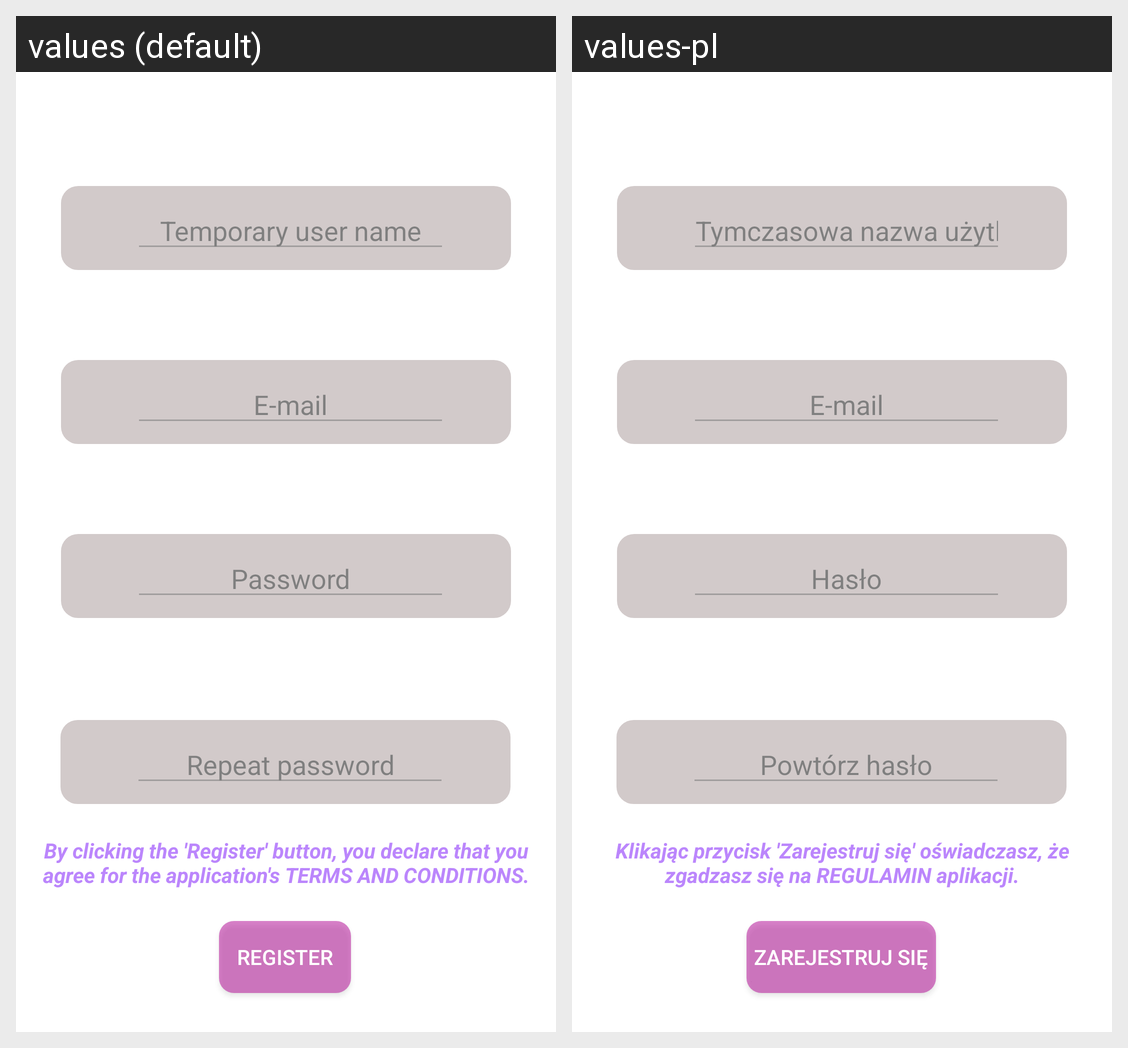

The Android screen above is rendered under two locales of the same app. Produce the string resources it draws, with the default and per-locale values.
Android screen res/layout/activity_register.xml rendered under 2 locales, left to right: values (default), values-pl. Device: Nexus 5 (rendered at 1080×1920; each locale shown at half size, 540×960, under a caption strip naming it); theme Theme.NoBar.
Strings drawn on this screen, with the default value and each locale's value (text and hints the layout hard-codes, and strings that could not be matched under every locale, appear in the picture but are not listed):

temporary_nick
  values: Temporary user name
  values-pl: Tymczasowa nazwa użytkownika

email
  values: E-mail
  values-pl: E-mail

password
  values: Password
  values-pl: Hasło

repeat_password
  values: Repeat password
  values-pl: Powtórz hasło

by_clicking_register_button
  values: By clicking the 'Register' button, you declare that you agree for the application's TERMS AND CONDITIONS.
  values-pl: Klikając przycisk 'Zarejestruj się' oświadczasz, że zgadzasz się na REGULAMIN aplikacji.

register
  values: Register
  values-pl: Zarejestruj się
